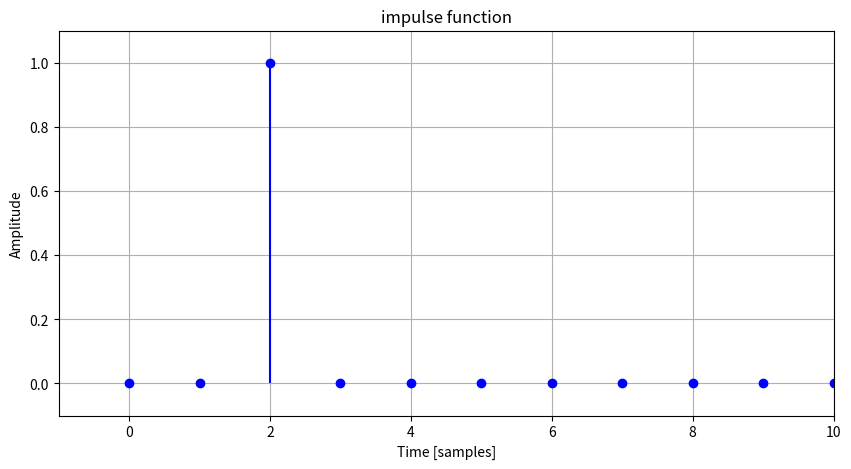

Write Python code to recreate this figure.
from scipy import signal
imp = signal.unit_impulse(100,2)
import matplotlib.pyplot as plt
plt.figure(figsize=(10, 5))
plt.title('impulse function')
plt.stem( imp, linefmt='b-', basefmt=' ' );
plt.margins(0.1, 0.1)
plt.xlabel('Time [samples]')
plt.ylabel('Amplitude')
plt.xlim(-1,10)
plt.ylim(-0.1,1.1)
plt.grid(True)
plt.show()